Image classification data set "Processed" (mateolikescats/ColombianFood_ComputerVision on GitHub). Class labels (15): almojabana, arepa, arepa de huevo, buñuelo, chorizo, empanada, morcilla, palito de queso, panceroti, papa rellena, papitas criollas, pastel de hojaldre, patacon, salchipapas, tamal.

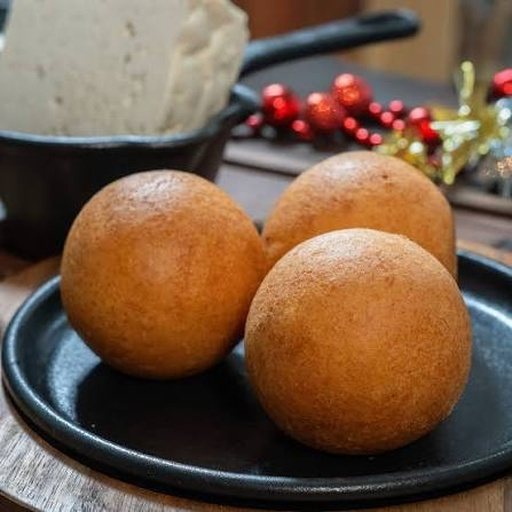
Label: buñuelo

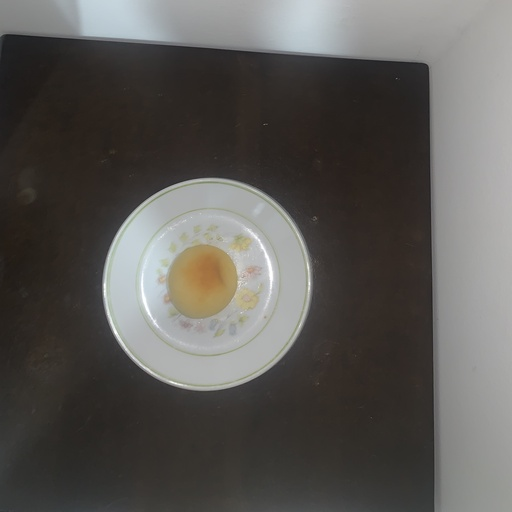
Label: almojabana

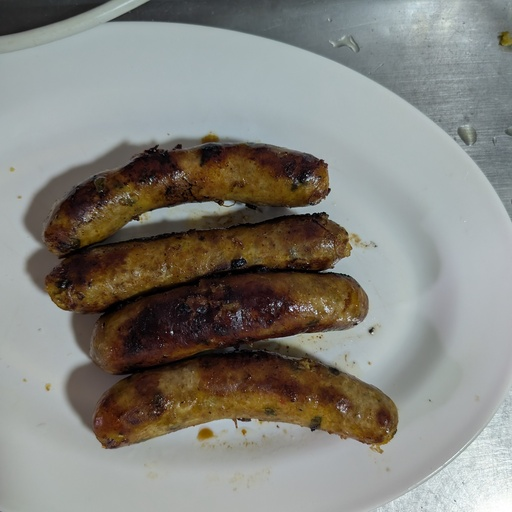
Label: chorizo

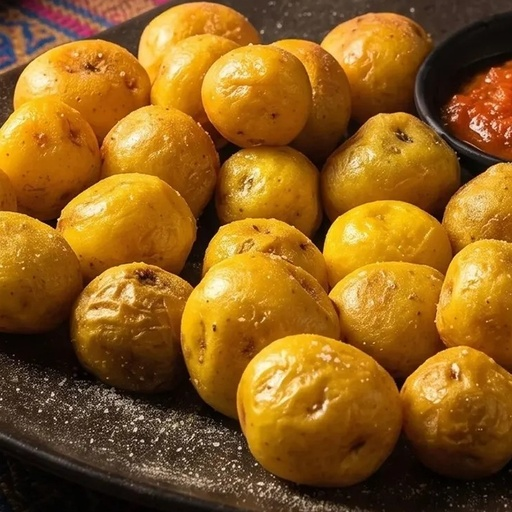
Label: papitas criollas

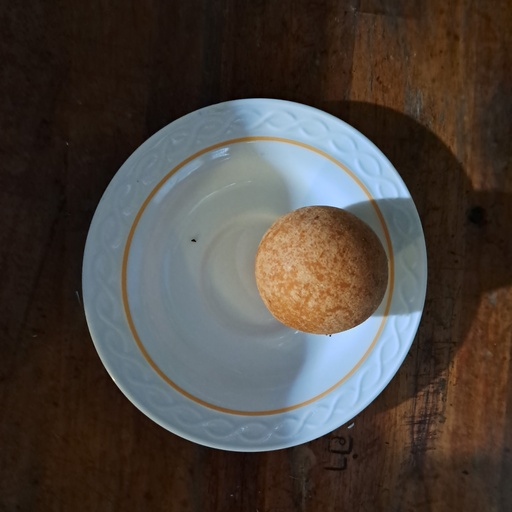
Label: buñuelo
